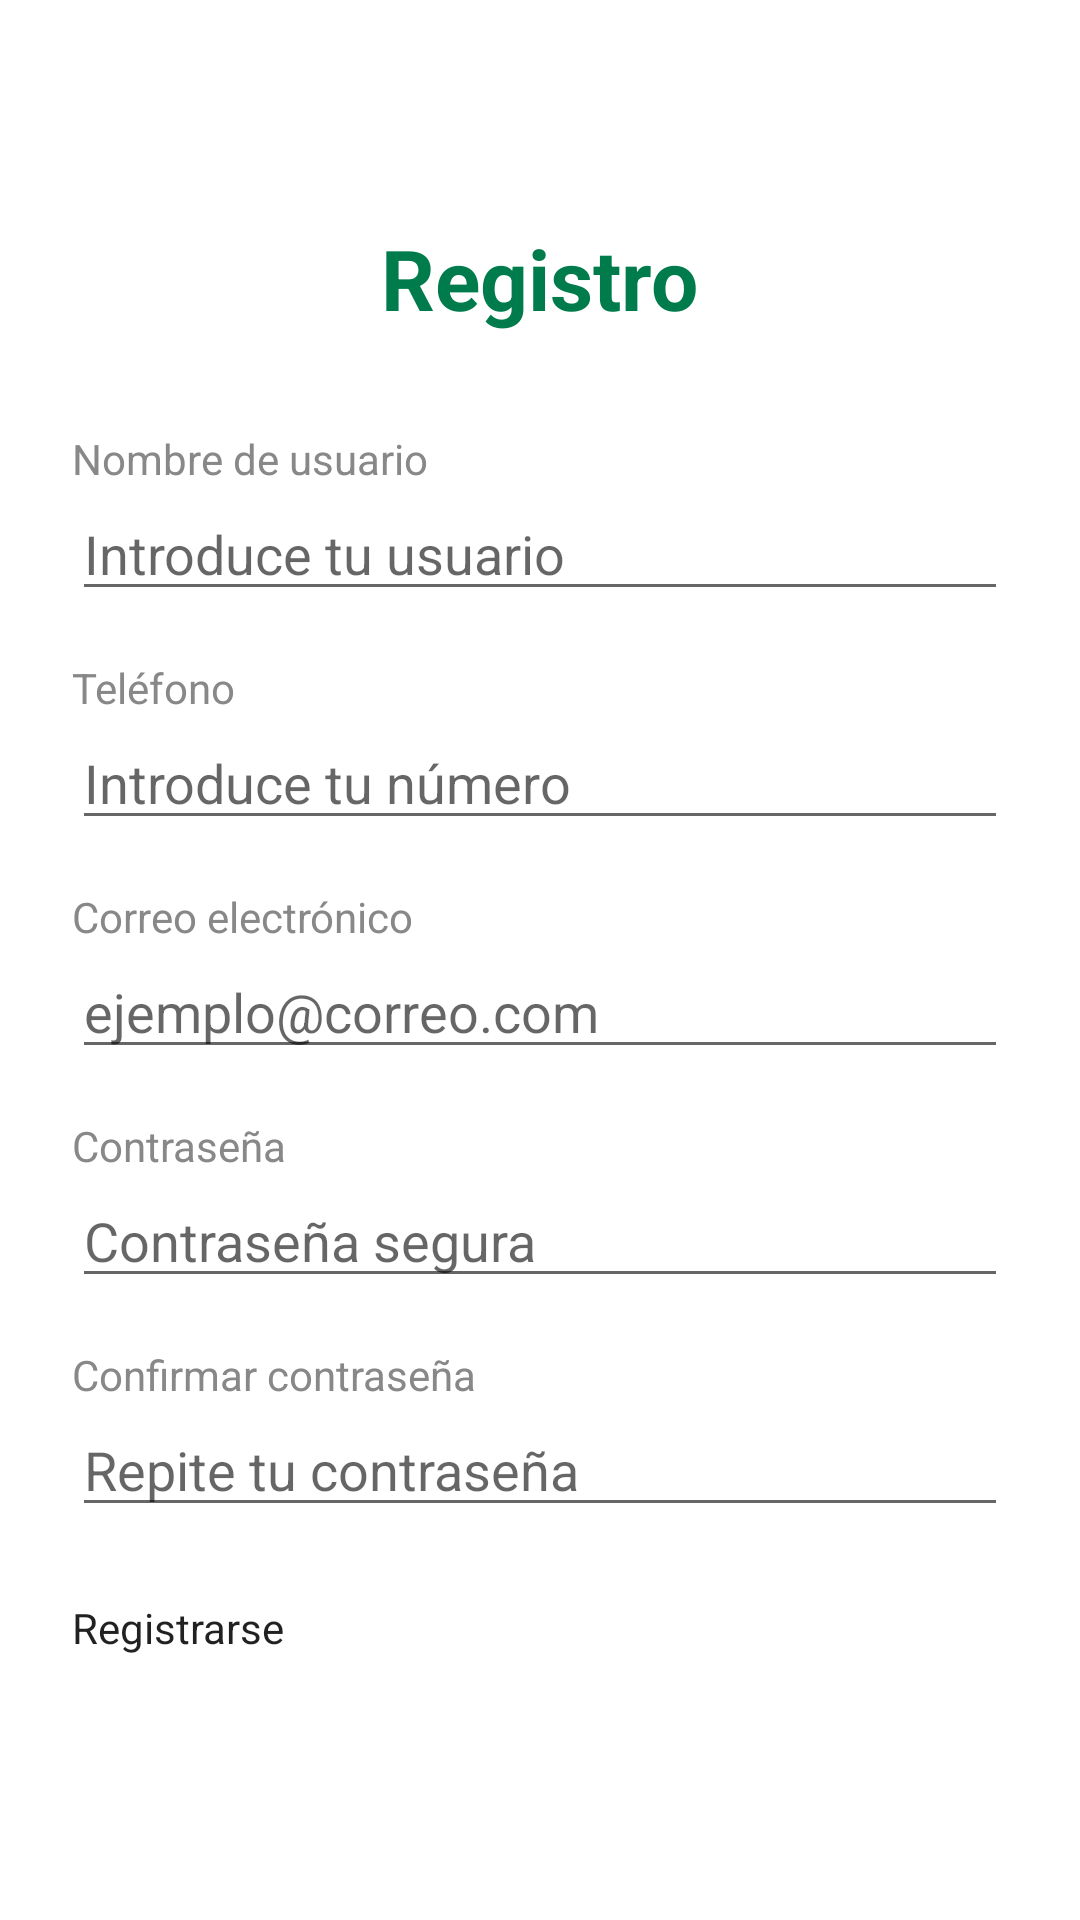

This screen was rendered from an Android layout file. Write that file and the resources it references.
<!-- AndroidManifest.xml: application theme Theme.Projecte_M07 -->
<!-- res/layout/activity_register.xml -->
<?xml version="1.0" encoding="utf-8"?>
<ScrollView xmlns:android="http://schemas.android.com/apk/res/android"
    android:layout_width="match_parent"
    android:layout_height="match_parent"
    android:background="@color/white"
    android:padding="24dp">

    <LinearLayout
        android:layout_width="match_parent"
        android:layout_height="wrap_content"
        android:orientation="vertical"
        android:gravity="center_horizontal">

        
        <TextView
            android:layout_width="wrap_content"
            android:layout_height="wrap_content"
            android:text="Registro"
            android:textSize="28sp"
            android:textStyle="bold"
            android:textColor="@color/green_primary"
            android:layout_marginTop="50dp"
            android:layout_marginBottom="32dp" />

        
        <TextView
            android:layout_width="match_parent"
            android:layout_height="wrap_content"
            android:text="Nombre de usuario"
            android:textColor="@color/gray_dark"
            android:textSize="14sp" />
        <EditText
            android:id="@+id/editTextRegisterUsername"
            android:layout_width="match_parent"
            android:layout_height="wrap_content"
            android:hint="Introduce tu usuario"
            android:inputType="textPersonName"
            android:layout_marginBottom="16dp" />

        
        <TextView
            android:layout_width="match_parent"
            android:layout_height="wrap_content"
            android:text="Teléfono"
            android:textColor="@color/gray_dark"
            android:textSize="14sp" />
        <EditText
            android:id="@+id/editTextRegisterPhone"
            android:layout_width="match_parent"
            android:layout_height="wrap_content"
            android:hint="Introduce tu número"
            android:inputType="phone"
            android:layout_marginBottom="16dp" />

        
        <TextView
            android:layout_width="match_parent"
            android:layout_height="wrap_content"
            android:text="Correo electrónico"
            android:textColor="@color/gray_dark"
            android:textSize="14sp" />
        <EditText
            android:id="@+id/editTextRegisterEmail"
            android:layout_width="match_parent"
            android:layout_height="wrap_content"
            android:hint="ejemplo@correo.com"
            android:inputType="textEmailAddress"
            android:layout_marginBottom="16dp" />

        
        <TextView
            android:layout_width="match_parent"
            android:layout_height="wrap_content"
            android:text="Contraseña"
            android:textColor="@color/gray_dark"
            android:textSize="14sp" />
        <EditText
            android:id="@+id/editTextRegisterPassword"
            android:layout_width="match_parent"
            android:layout_height="wrap_content"
            android:hint="Contraseña segura"
            android:inputType="textPassword"
            android:layout_marginBottom="16dp" />

        
        <TextView
            android:layout_width="match_parent"
            android:layout_height="wrap_content"
            android:text="Confirmar contraseña"
            android:textColor="@color/gray_dark"
            android:textSize="14sp" />
        <EditText
            android:id="@+id/editTextRegisterConfirmPassword"
            android:layout_width="match_parent"
            android:layout_height="wrap_content"
            android:hint="Repite tu contraseña"
            android:inputType="textPassword"
            android:layout_marginBottom="24dp" />

        
        <androidx.appcompat.widget.AppCompatButton
            android:id="@+id/buttonConfirmRegister"
            android:layout_width="match_parent"
            android:layout_height="50dp"
            android:text="Registrarse"
            style="@style/GreenBorderButton"
            android:layout_marginBottom="24dp" />

        
        <TextView
            android:id="@+id/textViewRegisterError"
            android:layout_width="match_parent"
            android:layout_height="wrap_content"
            android:text="Error de validación"
            android:textColor="@android:color/white"
            android:background="@color/error_red"
            android:padding="8dp"
            android:visibility="gone"
            android:textSize="14sp"
            android:gravity="center" />
    </LinearLayout>
</ScrollView>
<!-- resources referenced by this layout -->
<resources>
  <color name="error_red">#F27581</color>
  <color name="gray_dark">#FF888888</color>
  <color name="green_primary">#FF007C4C</color>
  <color name="white">#FFFFFFFF</color>
  <style name="Theme.Projecte_M07" parent="Base.Theme.Projecte_M07" />
  <style name="Base.Theme.Projecte_M07" parent="Theme.MaterialComponents.DayNight.NoActionBar">
          <item name="colorPrimary">@color/green_primary</item>
          <item name="colorPrimaryVariant">@color/green_primary</item>
          <item name="colorOnPrimary">@color/white</item>
          <item name="buttonStyle">@style/GreenBorderButton</item> 
      </style>
</resources>
